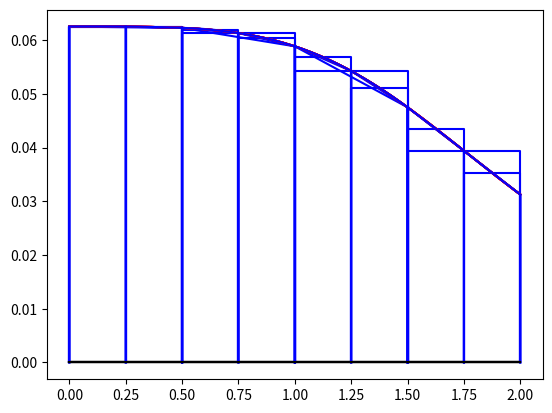

This chart was generated by the following Python code:
import math 
import matplotlib.pyplot as plt
import numpy as np

X0 = 0
X1 = 2
true_value = (np.log(3) + 2*np.arctan(0.5))/256
#X0 = -1
#X1 = 1

def func(x):
	return 1/(x**4+16)#x/((3*x+4)**2)

def rungerombergerror(f1, f2, h1, h2, p):
	k = max(h1/h2, h2/h1)
	print('Ошибка Рунге-Ромберга:', (f2-f1)/(k**p - 1))
	print('Точность_1:', f1+(f2-f1)/(k**p - 1))
	print('Точность_2:', f2+(f2-f1)/(k**p - 1))

def create_table(n, C):
	arr = [[0 for i in range(n)] for i in range(n)]
	arr_y = [0 for i in range(n)]
	y = 0
	for i in range(n):
		l = i
		for j in range(n):
			for k in C[0]:
				arr[i][j] += k**l 
			l+=1
	for i in range(n):
		for j in range(len(C[0])):
			arr_y[i] += C[1][j]*(C[0][j]**i)
	return np.array(arr), np.array(arr_y)

def func_2(x, A):
	f = 0
	for i in range(len(A)):
		f += A[i]*(x**i)
	return f

def rectangle_plot(h):
	summ = 0
	Y = []
	float_range_array = np.arange(X0, X1+0.01, 0.01)
	x = list(float_range_array)
	for i in x:
		Y.append(func(i))
	plt.plot(x, Y, color='red')
	Y = []
	float_range_array = np.arange(X0, X1+h, h)
	x = list(float_range_array)
	for i in range(len(x)-1):
		y = func((x[i]+x[i+1])/2)
		plt.plot([x[i], x[i], x[i+1], x[i+1]], [0, y, y, 0], color = 'blue')
		plt.plot([x[i], x[i+1]], [0, 0],  color='black')
		summ += h*y
	print('шаг - ', h, ':ответ методом прямоугольников:', summ)
	plt.show()
	return summ

def trapezoid_plot(h):
	summ = 0
	Y = []
	float_range_array = np.arange(X0, X1+0.01, 0.01)
	x = list(float_range_array)
	for i in x:
		Y.append(func(i))
	plt.plot(x, Y, color='red')
	Y = []
	float_range_array = np.arange(X0, X1+h, h)
	x = list(float_range_array)
	for i in range(len(x)-1):
		y_1 = func((x[i]))
		y_2 = func((x[i+1]))
		plt.plot([x[i], x[i], x[i+1], x[i+1]], [0, y_1, y_2, 0], color = 'blue')
		plt.plot([x[i], x[i+1]], [0, 0],  color='black')
		summ += (y_1+y_2)*h
	summ/=2
	print('шаг - ', h, ':ответ методом трапеций:', summ)
	plt.show()
	return summ

def simpson_plot(h):
	summ = 0
	Y = []
	float_range_array = np.arange(X0, X1+0.01, 0.01)
	x = list(float_range_array)
	for i in x:
		Y.append(func(i))
	plt.plot(x, Y, color='red')
	Y = []
	float_range_array = np.arange(X0, X1+h, h)
	print(float_range_array)
	x = list(float_range_array)
	for i in range(0, len(x)-1, 1):
		y_1 = func((x[i]))
		y_2 = func((x[i+1]))
		y_12 = func((x[i]+x[i+1])/2)
		plt.plot([x[i], x[i]], [0, y_1], color = 'blue')
		arr, y = create_table(3, [[x[i], (x[i]+x[i+1])/2 ,x[i+1]],[y_1, y_12, y_2]])
		a = np.linalg.solve(arr, y)
		float_range_array = np.arange(x[i], x[i+1]+0.01, 0.01)
		x_2 = list(float_range_array)
		Y_2 = []
		for j in x_2:
			Y_2.append(func_2(j, a))
		plt.plot(x_2, Y_2, color = 'blue')
		plt.plot([x[i+1], x[i+1]], [y_2, 0], color = 'blue')
		plt.plot([x[i], x[i+1]], [0, 0],  color='black')
		summ += (y_1+4*y_12+y_2)*h
	summ/=6
	print('шаг - ', h, ':ответ методом Симпсона:', summ)
	plt.show()
	return summ

def plot(method, h1, h2, p):
	f1 = method(h1)
	f2 = method(h2)
	error = rungerombergerror(f1, f2, h1, h2, p)

plot(rectangle_plot, 0.5, 0.25, 2)
plot(trapezoid_plot, 0.5, 0.25, 2)
plot(simpson_plot, 0.5, 0.25, 4)